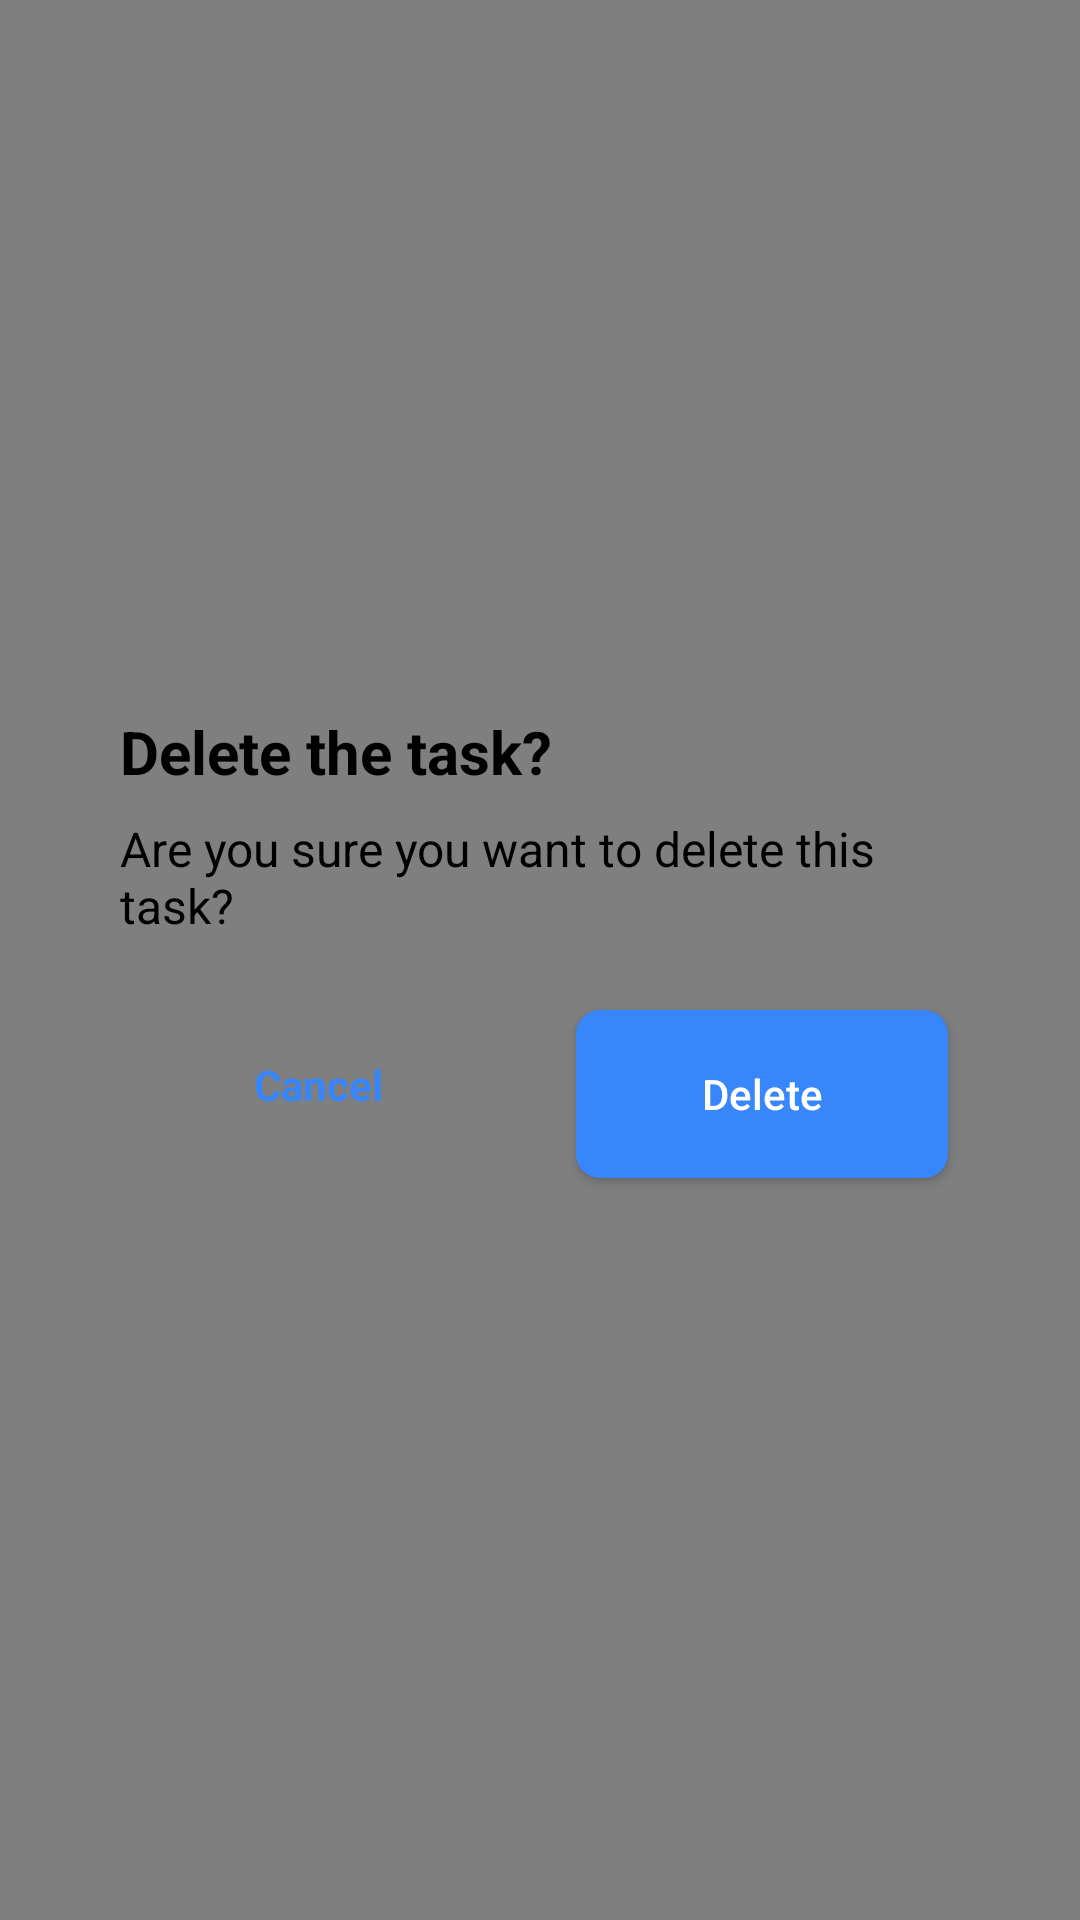

This screen was rendered from an Android layout file. Write that file and the resources it references.
<!-- AndroidManifest.xml: application theme Theme.MaterialComponents.Light.NoActionBar -->
<!-- res/layout/layout_confirm_delete_task_dialog.xml -->
<?xml version="1.0" encoding="utf-8"?>
<FrameLayout xmlns:android="http://schemas.android.com/apk/res/android"
    android:layout_width="match_parent"
    android:layout_height="match_parent">

    <View
        android:layout_width="match_parent"
        android:layout_height="match_parent"
        android:alpha="0.5"
        android:background="@android:color/black" />

    <FrameLayout
        android:layout_width="match_parent"
        android:layout_height="wrap_content"
        android:layout_gravity="center"
        android:layout_marginLeft="20dp"
        android:layout_marginRight="20dp"
        android:background="@drawable/bg_dialog"
        android:orientation="vertical">

        <LinearLayout
            android:layout_width="match_parent"
            android:layout_height="wrap_content"
            android:layout_gravity="bottom"
            android:orientation="vertical">

            <TextView
                android:layout_width="wrap_content"
                android:layout_height="wrap_content"
                android:layout_marginHorizontal="20dp"
                android:layout_marginTop="20dp"
                android:text="Delete the task?"
                android:textColor="@android:color/black"
                android:textSize="20sp"
                android:textStyle="bold"/>

            <TextView
                android:layout_width="wrap_content"
                android:layout_height="wrap_content"
                android:layout_marginLeft="20dp"
                android:layout_marginRight="20dp"
                android:layout_marginTop="8dp"
                android:text="Are you sure you want to delete this task?"
                android:textColor="@android:color/black"
                android:textSize="16sp" />

            <LinearLayout
                android:layout_width="match_parent"
                android:layout_height="wrap_content"
                android:orientation="horizontal">

                <TextView
                    android:id="@+id/buttonCancel"
                    android:layout_width="0dp"
                    android:layout_height="56dp"
                    android:layout_gravity="center"
                    android:layout_marginHorizontal="24dp"
                    android:layout_marginTop="24dp"
                    android:layout_marginBottom="30dp"
                    android:layout_weight="1"
                    android:gravity="center"
                    android:text="Cancel"
                    android:textAllCaps="false"
                    android:textColor="@color/colorCommonBlue"
                    android:textSize="14sp"
                    android:textStyle="bold" />

                <Button
                    android:id="@+id/buttonDelete"
                    android:layout_width="0dp"
                    android:layout_height="56dp"
                    android:layout_marginTop="24dp"
                    android:layout_marginEnd="24dp"
                    android:layout_marginBottom="30dp"
                    android:layout_weight="1"
                    android:background="@drawable/btn_background"
                    android:text="Delete"
                    android:textAllCaps="false"
                    android:textColor="@color/colorPrimary"
                    android:textSize="14sp" />
            </LinearLayout>


        </LinearLayout>

    </FrameLayout>

</FrameLayout>
<!-- resources referenced by this layout -->
<resources>
  <color name="colorCommonBlue">#3786FB</color>
  <color name="colorPrimary">#ffffff</color>
  <!-- drawable btn_background (drawable) -->
  <?xml version="1.0" encoding="utf-8"?>
  <shape xmlns:android="http://schemas.android.com/apk/res/android"
      android:shape="rectangle">
      <solid android:color="@color/colorCommonBlue"/>
      <corners android:radius="8dp" />
  </shape>
</resources>
